Dataset: Fruits_Vegitables (GitHub, Soham-coder397/Image_Classification). Classes: apple, blackberry, grape, green peas, onion, orange, potato, strawberry, tomato, watermelon.

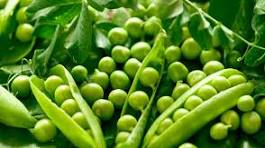
Label: green peas

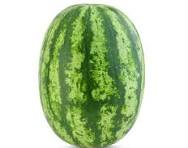
Label: watermelon

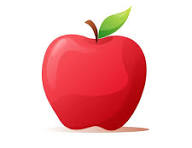
Label: apple

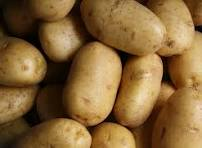
Label: potato

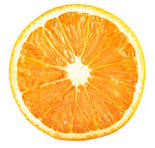
Label: orange

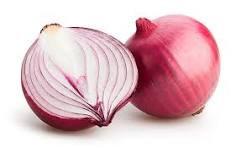
Label: onion
